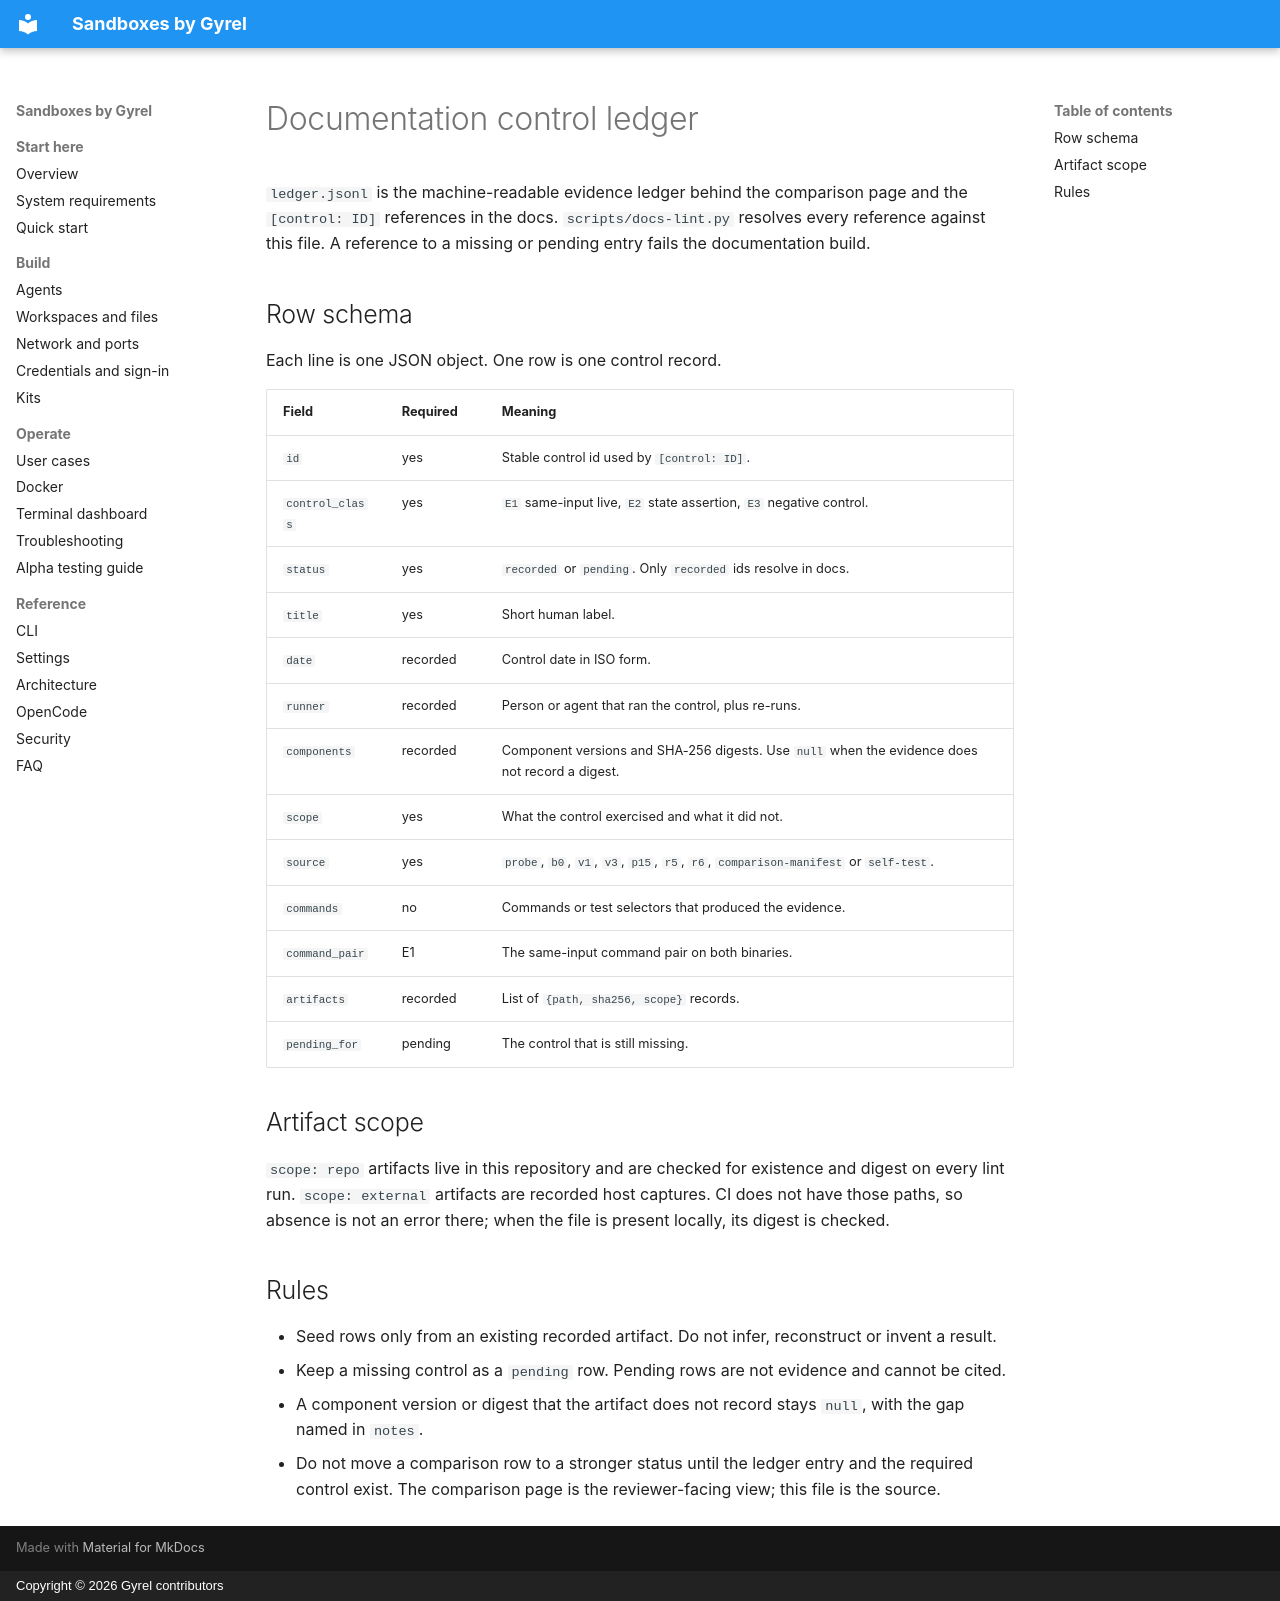

repository: gyrel/sandboxes · page: controls/index.html · generator: mkdocs · copyright: Copyright © 2026 Gyrel contributors

# Documentation control ledger

`ledger.jsonl` is the machine-readable evidence ledger behind the comparison
page and the `[control: ID]` references in the docs. `scripts/docs-lint.py`
resolves every reference against this file. A reference to a missing or
pending entry fails the documentation build.

## Row schema

Each line is one JSON object. One row is one control record.

| Field | Required | Meaning |
|---|---|---|
| `id` | yes | Stable control id used by `[control: ID]`. |
| `control_class` | yes | `E1` same-input live, `E2` state assertion, `E3` negative control. |
| `status` | yes | `recorded` or `pending`. Only `recorded` ids resolve in docs. |
| `title` | yes | Short human label. |
| `date` | recorded | Control date in ISO form. |
| `runner` | recorded | Person or agent that ran the control, plus re-runs. |
| `components` | recorded | Component versions and SHA-256 digests. Use `null` when the evidence does not record a digest. |
| `scope` | yes | What the control exercised and what it did not. |
| `source` | yes | `probe`, `b0`, `v1`, `v3`, `p15`, `r5`, `r6`, `comparison-manifest` or `self-test`. |
| `commands` | no | Commands or test selectors that produced the evidence. |
| `command_pair` | E1 | The same-input command pair on both binaries. |
| `artifacts` | recorded | List of `{path, sha256, scope}` records. |
| `pending_for` | pending | The control that is still missing. |

## Artifact scope

`scope: repo` artifacts live in this repository and are checked for existence
and digest on every lint run. `scope: external` artifacts are recorded host
captures. CI does not have those paths, so absence is not an error there; when
the file is present locally, its digest is checked.

## Rules

- Seed rows only from an existing recorded artifact. Do not infer, reconstruct
  or invent a result.
- Keep a missing control as a `pending` row. Pending rows are not evidence and
  cannot be cited.
- A component version or digest that the artifact does not record stays `null`,
  with the gap named in `notes`.
- Do not move a comparison row to a stronger status until the ledger entry and
  the required control exist. The comparison page is the reviewer-facing view;
  this file is the source.
